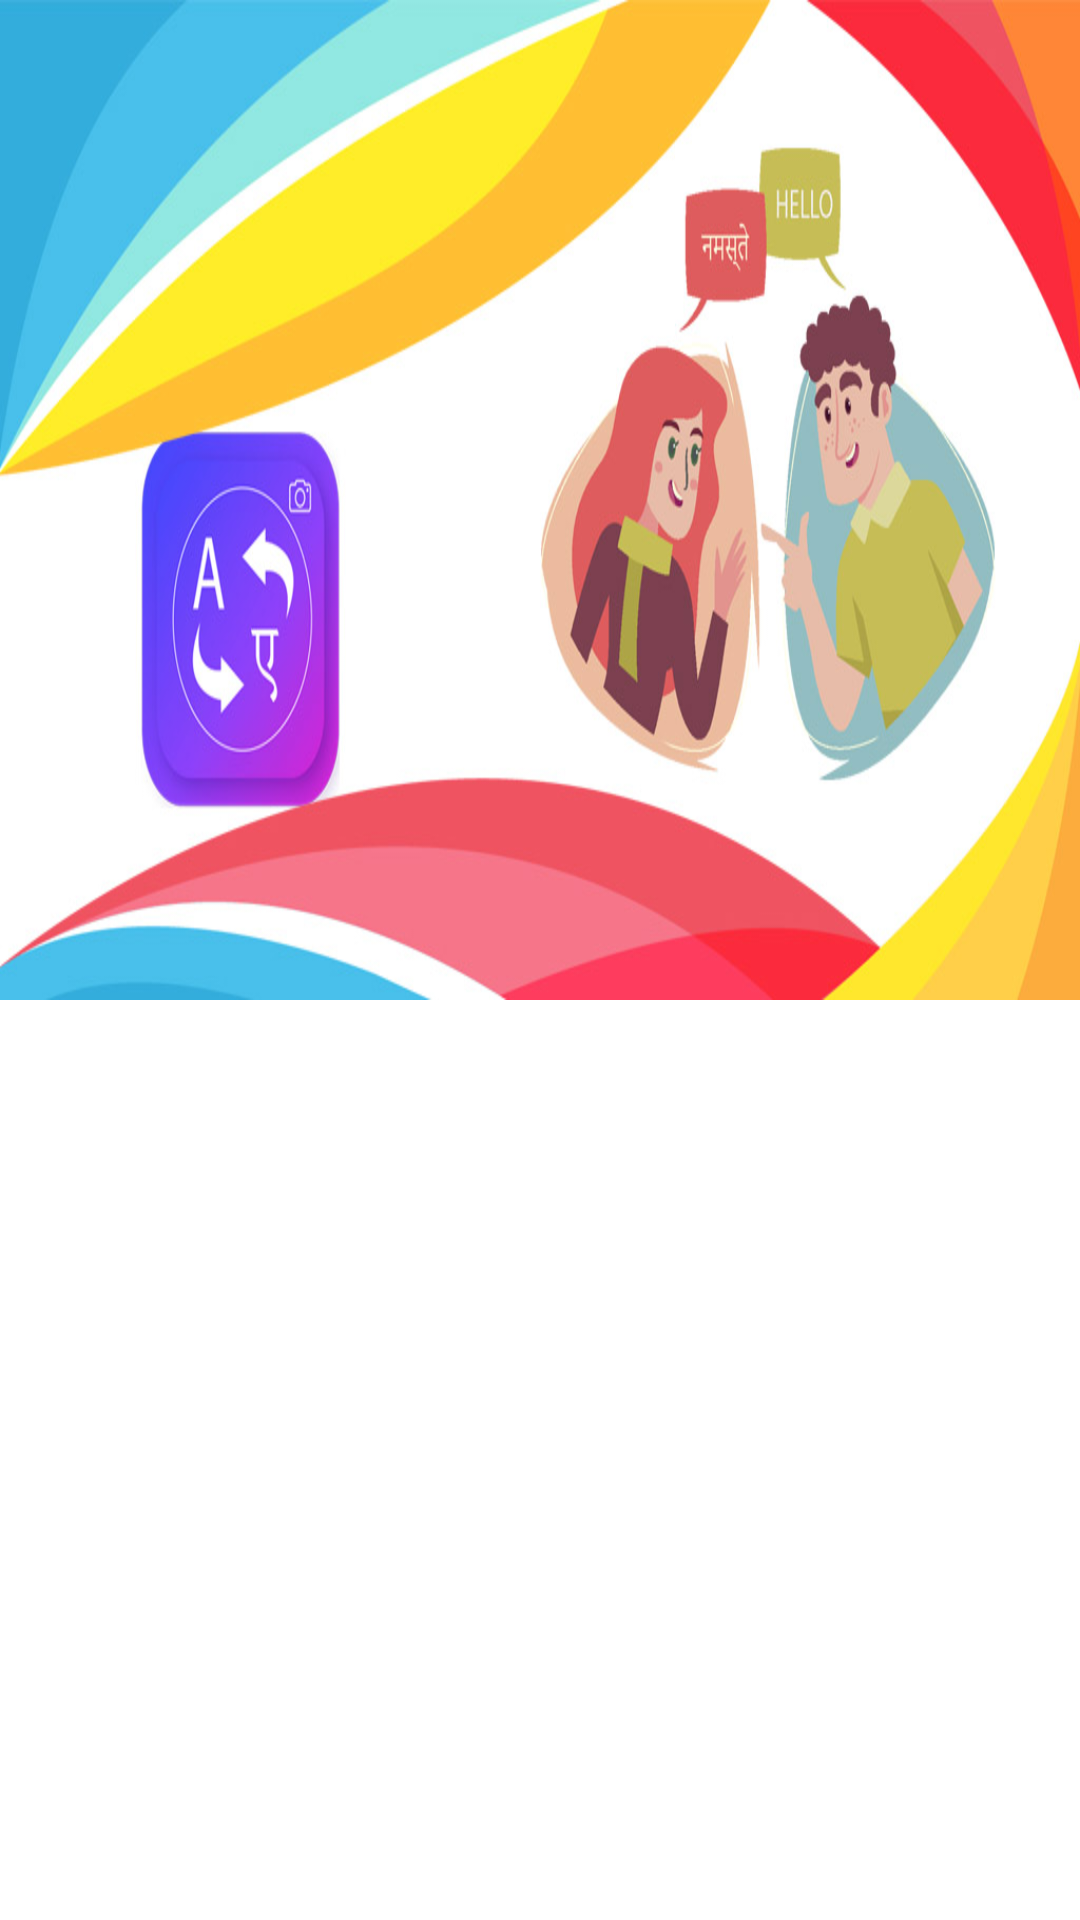

Here is an Android app screen rendered from its layout file. Give the layout XML and the strings, colors and styles it references.
<!-- AndroidManifest.xml: fallback theme Theme.MaterialComponents.DayNight.NoActionBar -->
<!-- res/layout/header.xml -->
<?xml version="1.0" encoding="utf-8"?>
<LinearLayout xmlns:android="http://schemas.android.com/apk/res/android"
    android:layout_width="match_parent"
    android:layout_height="@dimen/header_height"
    android:background="@drawable/button_pressed"
    android:id="@+id/headerAds"
    android:orientation="vertical">

    <ImageView
        android:id="@+id/imHeaderAds"
        android:layout_width="wrap_content"
        android:layout_height="wrap_content"
        android:scaleType="fitXY"
        android:src="@mipmap/banner" />

</LinearLayout>
<!-- resources referenced by this layout -->
<resources>
  <!-- mipmap banner: jpg bitmap (mipmap-hdpi, 100586 bytes) -->
</resources>
